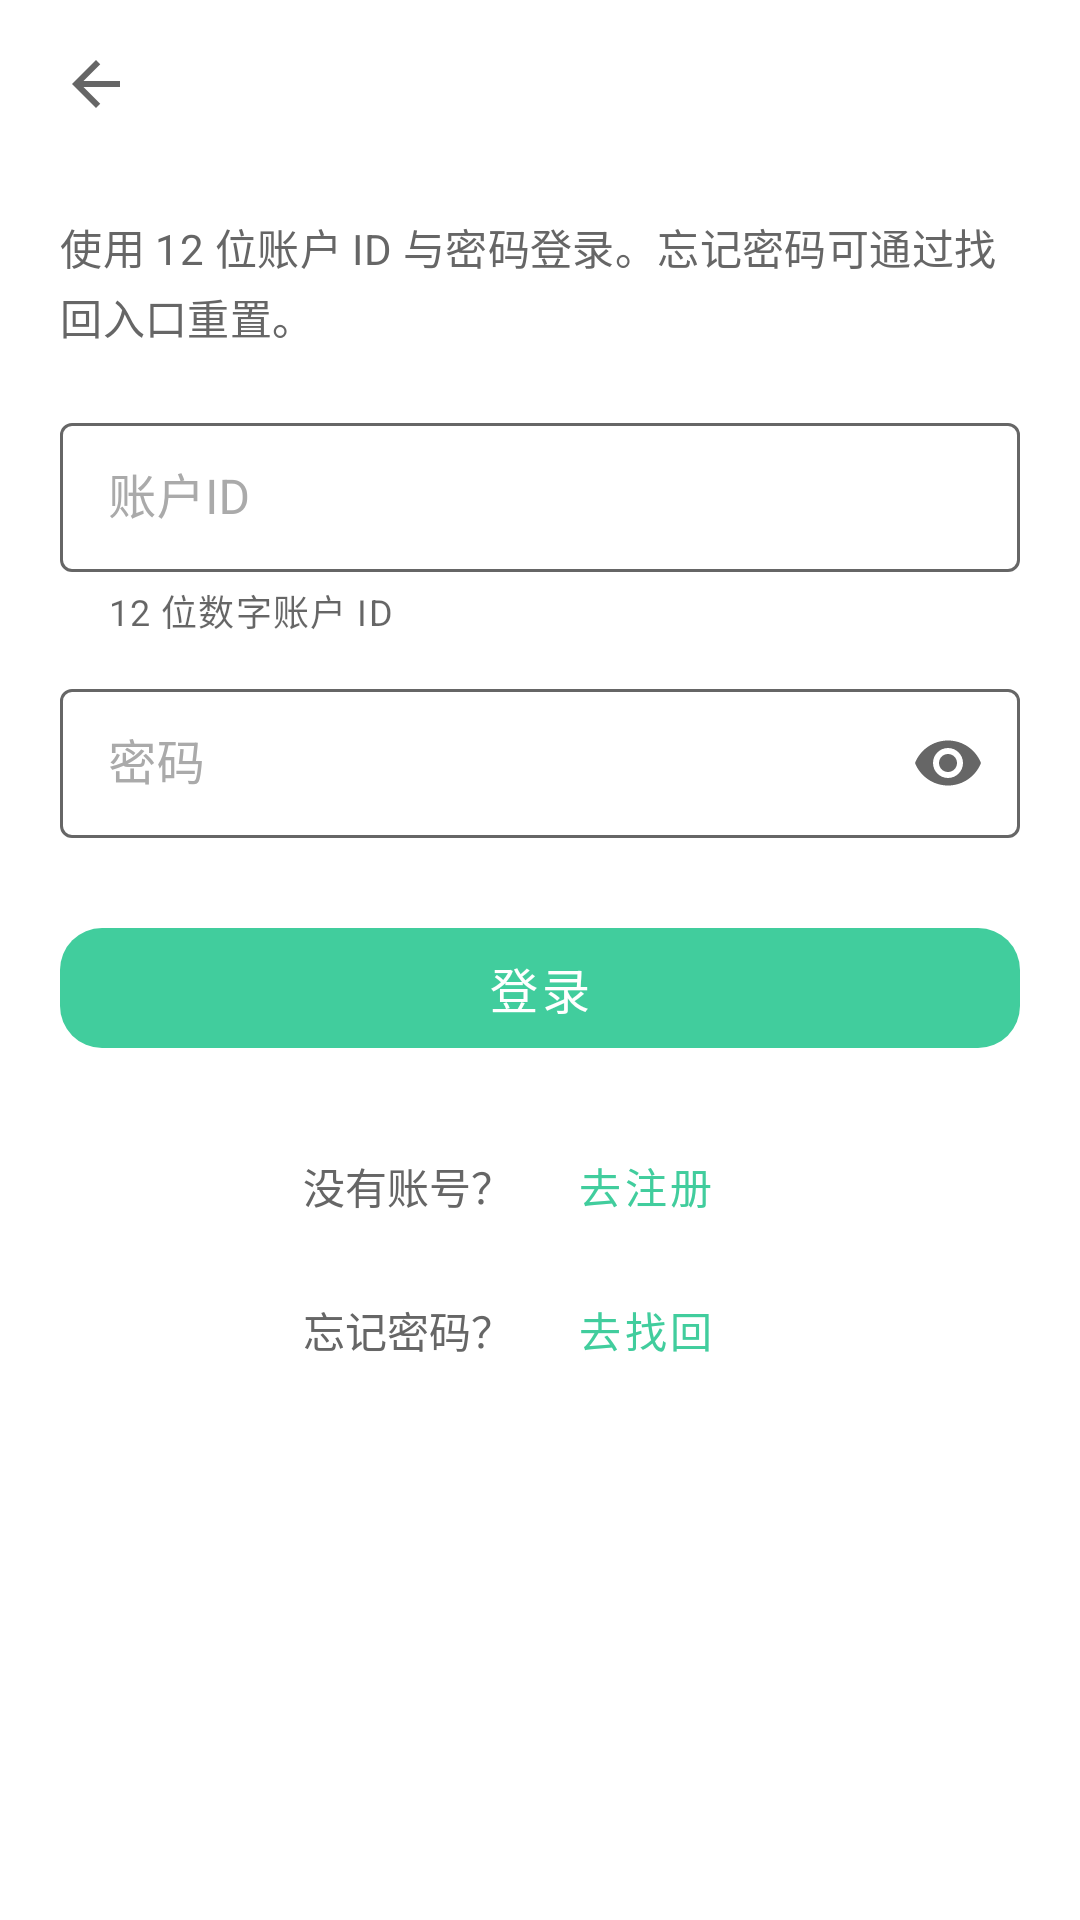

Reconstruct the res/layout file that produces this screen, plus the resources it refers to.
<!-- AndroidManifest.xml: activity theme Theme.PomodoroTimer.NoActionBar -->
<!-- res/layout/activity_login.xml -->
<?xml version="1.0" encoding="utf-8"?>
<LinearLayout xmlns:android="http://schemas.android.com/apk/res/android"
    xmlns:app="http://schemas.android.com/apk/res-auto"
    android:layout_width="match_parent"
    android:layout_height="match_parent"
    android:orientation="vertical">

    <include layout="@layout/include_subpage_toolbar" />

    <androidx.core.widget.NestedScrollView
        android:id="@+id/subpage_content"
        android:layout_width="match_parent"
        android:layout_height="0dp"
        android:layout_weight="1"
        android:clipToPadding="false"
        android:fillViewport="true"
        android:overScrollMode="ifContentScrolls"
        android:scrollbars="none">

        <LinearLayout
            android:layout_width="match_parent"
            android:layout_height="wrap_content"
            android:orientation="vertical"
            android:paddingHorizontal="20dp"
            android:paddingTop="16dp"
            android:paddingBottom="32dp">

            <TextView
                style="@style/AuthFormSubtitle"
                android:layout_width="match_parent"
                android:layout_height="wrap_content"
                android:text="@string/auth_login_subtitle" />

            <com.google.android.material.textfield.TextInputLayout
                android:id="@+id/til_user_id"
                style="@style/AuthTextInputLayout"
                android:layout_width="match_parent"
                android:layout_height="wrap_content"
                android:layout_marginTop="20dp"
                android:hint="@string/account_label_user_id"
                app:helperText="@string/account_hint_user_id_12"
                app:helperTextEnabled="true">

                <com.google.android.material.textfield.TextInputEditText
                    android:id="@+id/et_user_id"
                    style="@style/AuthTextInputEditText"
                    android:layout_width="match_parent"
                    android:layout_height="wrap_content"
                    android:imeOptions="actionNext"
                    android:inputType="number"
                    android:maxLength="12"
                    android:maxLines="1" />
            </com.google.android.material.textfield.TextInputLayout>

            <com.google.android.material.textfield.TextInputLayout
                android:id="@+id/til_password"
                style="@style/AuthTextInputLayout"
                android:layout_width="match_parent"
                android:layout_height="wrap_content"
                android:layout_marginTop="12dp"
                android:hint="@string/account_label_password"
                app:endIconMode="password_toggle">

                <com.google.android.material.textfield.TextInputEditText
                    android:id="@+id/et_password"
                    style="@style/AuthTextInputEditText"
                    android:layout_width="match_parent"
                    android:layout_height="wrap_content"
                    android:imeOptions="actionDone"
                    android:inputType="textPassword"
                    android:maxLength="16"
                    android:maxLines="1" />
            </com.google.android.material.textfield.TextInputLayout>

            <com.google.android.material.button.MaterialButton
                android:id="@+id/btn_login"
                style="@style/AuthPrimaryButton"
                android:layout_width="match_parent"
                android:layout_height="wrap_content"
                android:layout_marginTop="24dp"
                android:text="@string/account_btn_login" />

            <LinearLayout
                android:layout_width="match_parent"
                android:layout_height="wrap_content"
                android:layout_marginTop="16dp"
                android:gravity="center"
                android:orientation="horizontal">

                <TextView
                    android:layout_width="wrap_content"
                    android:layout_height="wrap_content"
                    android:text="@string/account_prompt_no_account"
                    android:textColor="@color/text_secondary"
                    android:textSize="14sp" />

                <com.google.android.material.button.MaterialButton
                    android:id="@+id/tv_go_register"
                    style="@style/Widget.MaterialComponents.Button.TextButton"
                    android:layout_width="wrap_content"
                    android:layout_height="wrap_content"
                    android:minHeight="48dp"
                    android:text="@string/account_action_go_register"
                    android:textAllCaps="false"
                    android:textColor="@color/brand" />
            </LinearLayout>

            <LinearLayout
                android:layout_width="match_parent"
                android:layout_height="wrap_content"
                android:gravity="center"
                android:orientation="horizontal">

                <TextView
                    android:layout_width="wrap_content"
                    android:layout_height="wrap_content"
                    android:text="@string/account_prompt_forgot_password"
                    android:textColor="@color/text_secondary"
                    android:textSize="14sp" />

                <com.google.android.material.button.MaterialButton
                    android:id="@+id/tv_go_recover"
                    style="@style/Widget.MaterialComponents.Button.TextButton"
                    android:layout_width="wrap_content"
                    android:layout_height="wrap_content"
                    android:minHeight="48dp"
                    android:text="@string/account_action_go_recover"
                    android:textAllCaps="false"
                    android:textColor="@color/brand" />
            </LinearLayout>
        </LinearLayout>
    </androidx.core.widget.NestedScrollView>
</LinearLayout>
<!-- res/layout/include_subpage_toolbar.xml (included above) -->
<?xml version="1.0" encoding="utf-8"?>
<FrameLayout xmlns:android="http://schemas.android.com/apk/res/android"
    xmlns:app="http://schemas.android.com/apk/res-auto"
    android:id="@+id/subpage_toolbar_container"
    android:layout_width="match_parent"
    android:layout_height="wrap_content">

    <com.google.android.material.appbar.MaterialToolbar
        android:id="@+id/subpage_toolbar"
        style="@style/MainToolbar"
        android:layout_width="match_parent"
        android:layout_height="56dp"
        android:paddingStart="4dp"
        android:paddingEnd="12dp"
        app:navigationIcon="@drawable/ic_back"
        app:titleCentered="false"
        app:titleTextAppearance="@style/AppActionBarTitle" />
</FrameLayout>
<!-- resources referenced by this layout -->
<resources>
  <color name="brand">#FF41CD9D</color>
  <color name="text_secondary">#FF666666</color>
  <!-- drawable ic_back (drawable) -->
  <vector xmlns:android="http://schemas.android.com/apk/res/android"
      android:width="24dp"
      android:height="24dp"
      android:viewportWidth="24"
      android:viewportHeight="24"
      android:tint="?attr/colorControlNormal">
      <path
          android:fillColor="@color/text_secondary"
          android:pathData="M20,11H7.83l5.59,-5.59L12,4l-8,8 8,8 1.41,-1.41L7.83,13H20v-2z"/>
  </vector>
  <string name="account_action_go_recover">去找回</string>
  <string name="account_action_go_register">去注册</string>
  <string name="account_btn_login">登录</string>
  <string name="account_hint_user_id_12">12 位数字账户 ID</string>
  <string name="account_label_password">密码</string>
  <string name="account_label_user_id">账户ID</string>
  <string name="account_prompt_forgot_password">忘记密码？</string>
  <string name="account_prompt_no_account">没有账号？</string>
  <string name="auth_login_subtitle">使用 12 位账户 ID 与密码登录。忘记密码可通过找回入口重置。</string>
  <style name="AppActionBarTitle" parent="TextAppearance.AppCompat.Widget.ActionBar.Title">
          <item name="android:textColor">@color/text_primary</item>
          <item name="android:textSize">18sp</item>
      </style>
  <style name="AuthFormSubtitle">
          <item name="android:textSize">14sp</item>
          <item name="android:textColor">@color/text_secondary</item>
          <item name="android:lineSpacingExtra">3dp</item>
          <item name="android:letterSpacing">0.01</item>
      </style>
  <style name="AuthTextInputEditText">
          <item name="android:textColor">@color/text_primary</item>
          <item name="android:textSize">16sp</item>
          <item name="android:paddingTop">14dp</item>
          <item name="android:paddingBottom">14dp</item>
      </style>
  <style name="AuthTextInputLayout" parent="Widget.MaterialComponents.TextInputLayout.OutlinedBox">
          <item name="boxStrokeColor">@color/text_input_box_stroke</item>
          <item name="hintTextColor">@color/brand</item>
          <item name="android:textColorHint">@color/text_hint</item>
      </style>
  <color name="text_primary">#FF000000</color>
  <color name="on_brand">@color/absolute_white</color>
  <color name="bottom_nav_ripple">#0A000000</color>
  <color name="text_hint">#FFAAAAAA</color>
  <color name="surface_card">#FFFFFFFF</color>
  <color name="absolute_white">#FFFFFFFF</color>
  <style name="TextAppearance.Pomodoro.Dialog.Title" parent="MaterialAlertDialog.MaterialComponents.Title.Text">
          <item name="android:textColor">@color/text_primary</item>
          <item name="android:textSize">18sp</item>
          <item name="android:textStyle">bold</item>
      </style>
  <style name="TextAppearance.Pomodoro.Dialog.Body" parent="MaterialAlertDialog.MaterialComponents.Body.Text">
          <item name="android:textColor">@color/text_secondary</item>
          <item name="android:textSize">14sp</item>
          <item name="android:lineSpacingExtra">3dp</item>
      </style>
  <style name="ShapeAppearance.Pomodoro.Dialog" parent="ShapeAppearance.MaterialComponents.LargeComponent">
          <item name="cornerFamily">rounded</item>
          <item name="cornerSize">20dp</item>
      </style>
  <style name="Widget.Pomodoro.Dialog.Button" parent="Widget.MaterialComponents.Button.TextButton.Dialog">
          <item name="android:textColor">@color/brand</item>
          <item name="android:textAllCaps">false</item>
          <item name="rippleColor">@color/brand_container</item>
      </style>
  <color name="brand_container">#1A41CD9D</color>
</resources>
